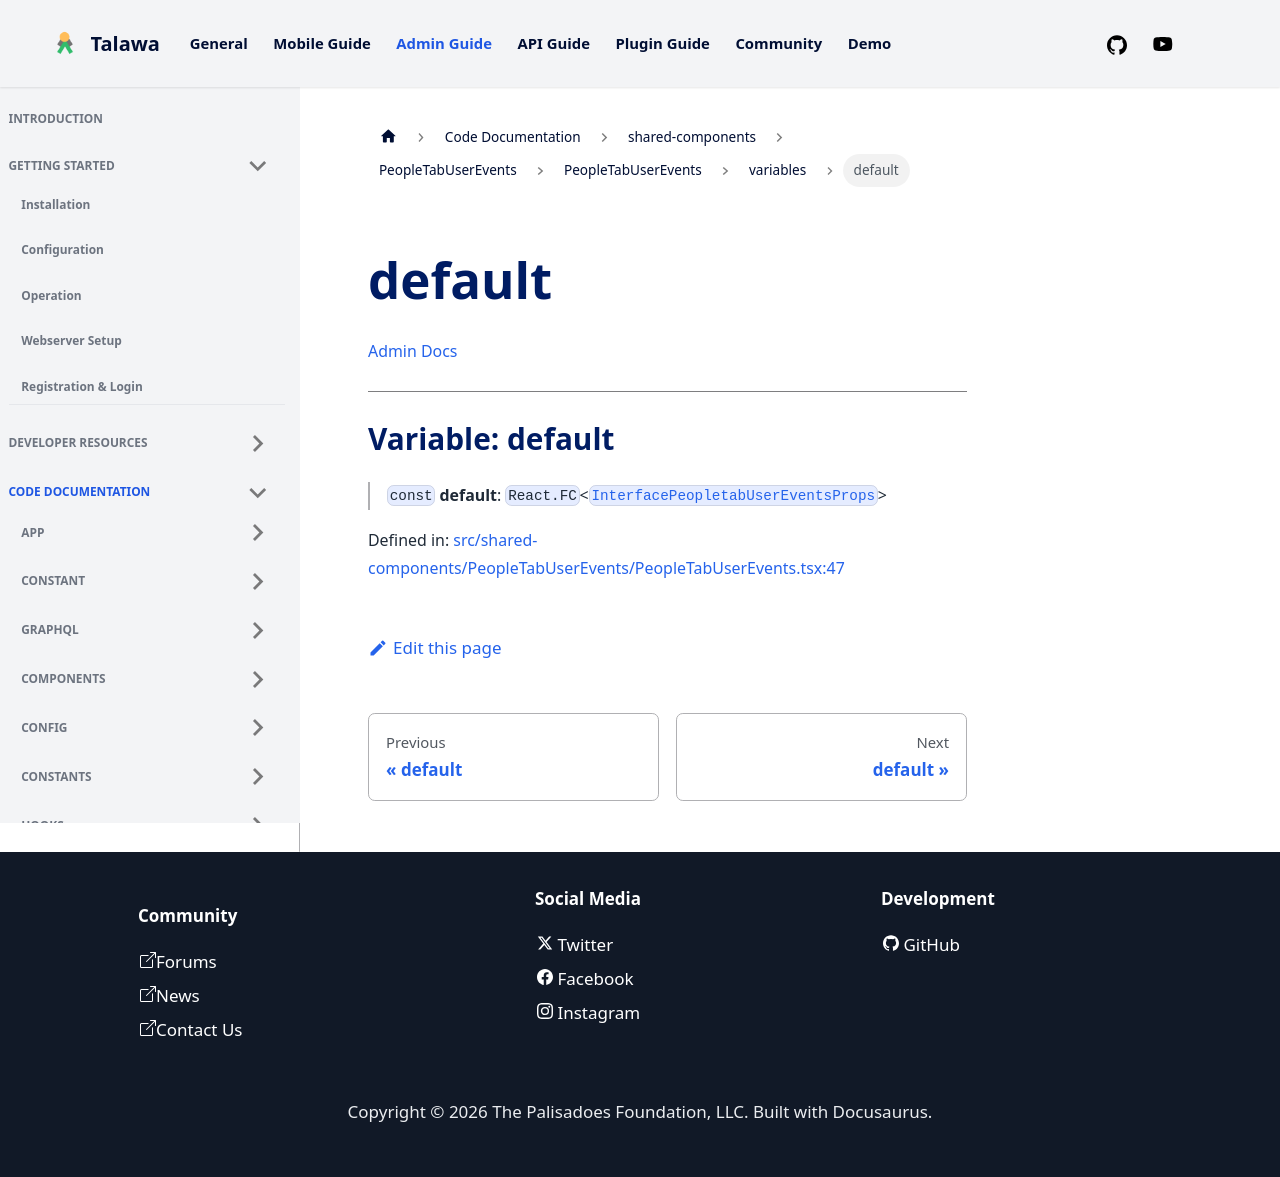

repository: PalisadoesFoundation/talawa-admin · page: docs/auto-docs/shared-components/PeopleTabUserEvents/PeopleTabUserEvents/variables/default/index.html · generator: docusaurus

[Admin Docs](/)

***

# Variable: default

> `const` **default**: `React.FC`\<[`InterfacePeopletabUserEventsProps`](../../../../types/PeopleTab/interface/interfaces/InterfacePeopletabUserEventsProps.md)\>

Defined in: [src/shared-components/PeopleTabUserEvents/PeopleTabUserEvents.tsx:46](https://github.com/PalisadoesFoundation/talawa-admin/blob/main/src/shared-components/PeopleTabUserEvents/PeopleTabUserEvents.tsx#L46)
